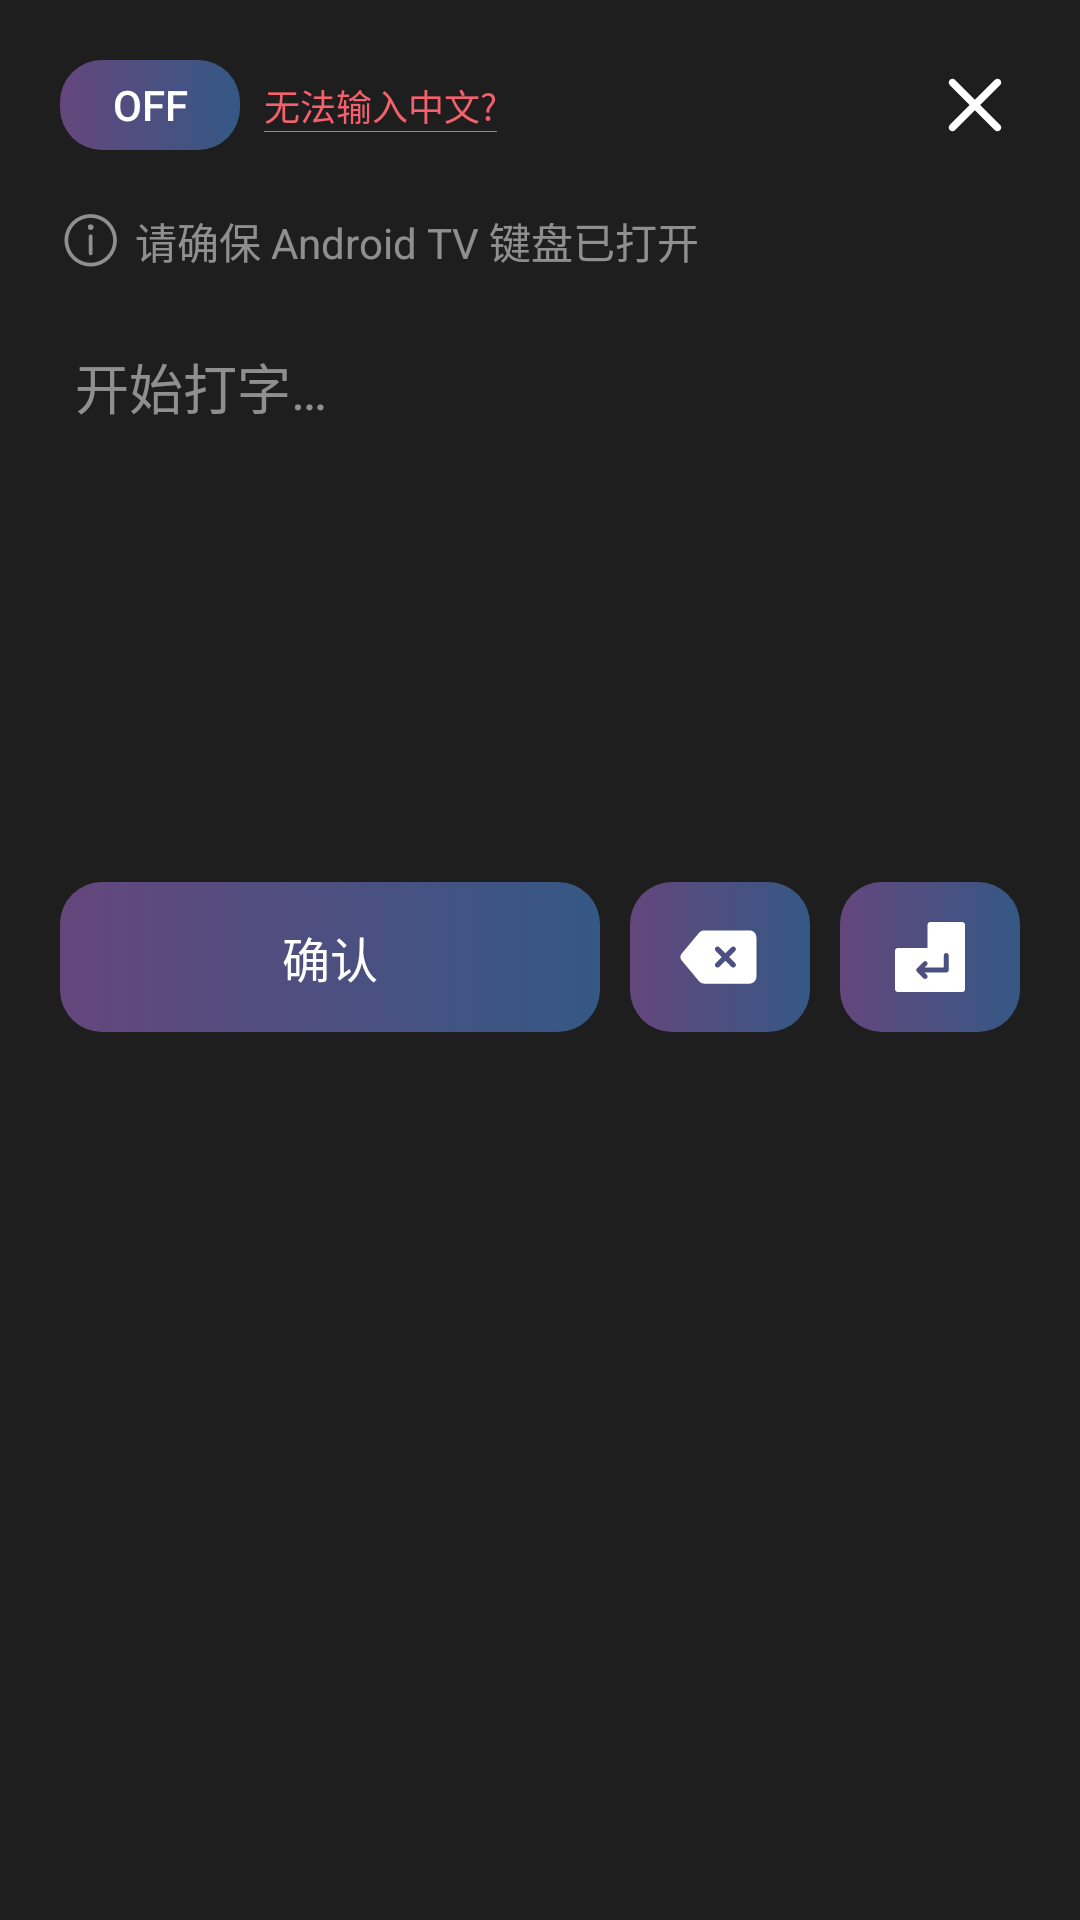

The Android layout XML behind this screen, and the referenced resources:
<!-- AndroidManifest.xml: application theme Theme.ADBTVRemoteControl -->
<!-- res/layout/bottom_sheet_layout.xml -->
<?xml version="1.0" encoding="utf-8"?>
<LinearLayout xmlns:android="http://schemas.android.com/apk/res/android"
    xmlns:app="http://schemas.android.com/apk/res-auto"
    android:layout_width="match_parent"
    android:layout_height="match_parent"
    android:background="@color/main_bg_color"
    android:orientation="vertical"
    android:padding="20dp">

    <androidx.constraintlayout.widget.ConstraintLayout
        android:layout_width="match_parent"
        android:layout_height="wrap_content"
        android:layout_marginBottom="20dp">

        <ToggleButton
            android:id="@+id/tb_switch_language"
            android:layout_width="60dp"
            android:layout_height="30dp"
            android:background="@drawable/background_btn_apps_online_url"
            android:textColor="@color/text_color"
            app:layout_constraintBottom_toBottomOf="parent"
            app:layout_constraintStart_toStartOf="parent"
            app:layout_constraintTop_toTopOf="parent" />

        <TextView
            android:id="@+id/tv_input_chinese_unless"
            android:layout_width="wrap_content"
            android:layout_height="wrap_content"
            android:layout_marginStart="8dp"
            android:background="@drawable/background_text_underline"
            android:text="@string/text_input_chinese_unless"
            android:textColor="@color/error_color"
            android:textSize="12sp"
            app:layout_constraintBottom_toBottomOf="parent"
            app:layout_constraintStart_toEndOf="@+id/tb_switch_language"
            app:layout_constraintTop_toTopOf="parent" />


        <ImageButton
            android:id="@+id/btn_close_bottom_dialog"
            android:layout_width="30dp"
            android:layout_height="30dp"
            android:layout_gravity="end"
            android:background="@drawable/background_btn_tr"
            android:contentDescription="@string/text_close"
            android:scaleType="fitCenter"
            app:layout_constraintBottom_toBottomOf="parent"
            app:layout_constraintEnd_toEndOf="parent"
            app:layout_constraintTop_toTopOf="parent"
            app:srcCompat="@drawable/ic_x"
            app:tint="@color/text_color" />

    </androidx.constraintlayout.widget.ConstraintLayout>

    <LinearLayout
        android:layout_width="match_parent"
        android:layout_height="wrap_content"
        android:layout_marginBottom="20dp"
        android:orientation="horizontal">

        <ImageView
            android:layout_width="20dp"
            android:layout_height="20dp"
            android:src="@drawable/ic_about"
            app:tint="@color/text_color_gray" />

        <TextView
            android:layout_width="wrap_content"
            android:layout_height="wrap_content"
            android:layout_marginStart="5dp"
            android:text="@string/text_make_sure_focus_input"
            android:textColor="@color/text_color_gray" />

    </LinearLayout>


    <EditText
        android:id="@+id/et_input_text"
        android:layout_width="fill_parent"
        android:layout_height="wrap_content"
        android:autofillHints=""
        android:background="@color/main_bg_color"
        android:enabled="true"
        android:gravity="top"
        android:hint="@string/text_start_input"
        android:inputType="textMultiLine"
        android:maxLines="10"
        android:minLines="8"
        android:padding="5dp"
        android:scrollbars="vertical"
        android:textColor="@color/text_color"
        android:textColorHint="@color/text_color_gray" />

    <LinearLayout
        android:layout_width="match_parent"
        android:layout_height="wrap_content"
        android:orientation="horizontal">

        <Button
            android:id="@+id/btn_confirm_input"
            android:layout_width="0dp"
            android:layout_height="50dp"
            android:layout_weight="1"
            android:background="@drawable/background_btn_apps_online_url"
            android:text="@string/text_confirm"
            android:textColor="@color/text_color"
            android:textSize="16sp" />

        <ImageButton
            android:id="@+id/btn_input_backspace"
            android:layout_width="60dp"
            android:layout_height="50dp"
            android:layout_marginStart="10dp"
            android:background="@drawable/background_btn_apps_online_url"
            android:padding="10dp"
            android:contentDescription="@string/text_backspace"
            android:scaleType="fitCenter"
            android:textColor="@color/text_color"
            app:srcCompat="@drawable/ic_backspace"
            app:tint="@color/text_color" />

        <ImageButton
            android:id="@+id/btn_input_enter"
            android:layout_width="60dp"
            android:layout_height="50dp"
            android:layout_marginStart="10dp"
            android:contentDescription="@string/text_enter"
            android:background="@drawable/background_btn_apps_online_url"
            android:padding="12dp"
            android:scaleType="fitCenter"
            app:srcCompat="@drawable/ic_enter"
            app:tint="@color/text_color" />

    </LinearLayout>

</LinearLayout>
<!-- resources referenced by this layout -->
<resources>
  <color name="error_color">#F4606C</color>
  <color name="main_bg_color">#1E1E1E</color>
  <color name="text_color">#FFFFFF</color>
  <color name="text_color_gray">#80FFFFFF</color>
  <!-- drawable background_btn_tr (drawable) -->
  <?xml version="1.0" encoding="utf-8"?>
  
  <selector xmlns:android="http://schemas.android.com/apk/res/android">
      <item android:state_pressed="false">
          <shape>
              <solid android:color="@android:color/transparent" />
          </shape>
      </item>
      <item android:state_pressed="true">
          <shape>
              <solid android:color="@color/bg_green" />
              <corners android:radius="18dp" />
          </shape>
      </item>
  </selector>
  <!-- drawable background_text_underline (drawable) -->
  <?xml version="1.0" encoding="utf-8"?>
  <layer-list xmlns:android="http://schemas.android.com/apk/res/android">
      <item>
          <shape>
              <solid android:color="@color/error_color" />
          </shape>
      </item>
      <item android:bottom="1px">
          <shape>
              <solid android:color="@color/main_bg_color" />
          </shape>
      </item>
  </layer-list>
  <string name="text_backspace">退格</string>
  <string name="text_close">关闭</string>
  <string name="text_confirm">确认</string>
  <string name="text_enter">前往</string>
  <string name="text_input_chinese_unless">无法输入中文?</string>
  <string name="text_make_sure_focus_input">请确保 Android TV 键盘已打开</string>
  <string name="text_start_input">开始打字…</string>
  <style name="Theme.ADBTVRemoteControl" parent="Theme.MaterialComponents.DayNight.NoActionBar.Bridge">
          
          <item name="colorPrimary">@color/main_bg_color</item>
          <item name="colorPrimaryVariant">@color/purple_700</item>
          <item name="colorOnPrimary">@color/white</item>
          
          <item name="colorSecondary">@color/teal_200</item>
          <item name="colorSecondaryVariant">@color/teal_700</item>
          <item name="colorOnSecondary">@color/black</item>
          
          <item name="android:statusBarColor" tools:targetApi="l">@color/main_bg_color</item>
          
          <item name="android:windowAnimationStyle">@style/noAnimation</item>
          <item name="android:navigationBarColor">@color/main_bg_color</item>
      </style>
  <color name="round_menu_outer_color">#e06E4C89</color>
  <color name="round_menu_inner_color">#e0386093</color>
  <color name="round_menu_outer_color_light">#FF6E4C89</color>
  <color name="round_menu_inner_color_light">#FF386093</color>
  <color name="bg_green">#3363e2b7</color>
  <color name="purple_700">#FF3700B3</color>
  <color name="white">#FFFFFFFF</color>
  <color name="teal_200">#FF03DAC5</color>
  <color name="teal_700">#FF018786</color>
  <color name="black">#FF000000</color>
  <style name="noAnimation">
          <item name="android:activityOpenEnterAnimation">@null</item>
          <item name="android:activityOpenExitAnimation">@null</item>
          <item name="android:activityCloseEnterAnimation">@null</item>
          <item name="android:activityCloseExitAnimation">@null</item>
          <item name="android:taskOpenEnterAnimation">@null</item>
          <item name="android:taskOpenExitAnimation">@null</item>
          <item name="android:taskCloseEnterAnimation">@null</item>
          <item name="android:taskCloseExitAnimation">@null</item>
          <item name="android:taskToFrontEnterAnimation">@null</item>
          <item name="android:taskToFrontExitAnimation">@null</item>
          <item name="android:taskToBackEnterAnimation">@null</item>
          <item name="android:taskToBackExitAnimation">@null</item>
      </style>
</resources>
